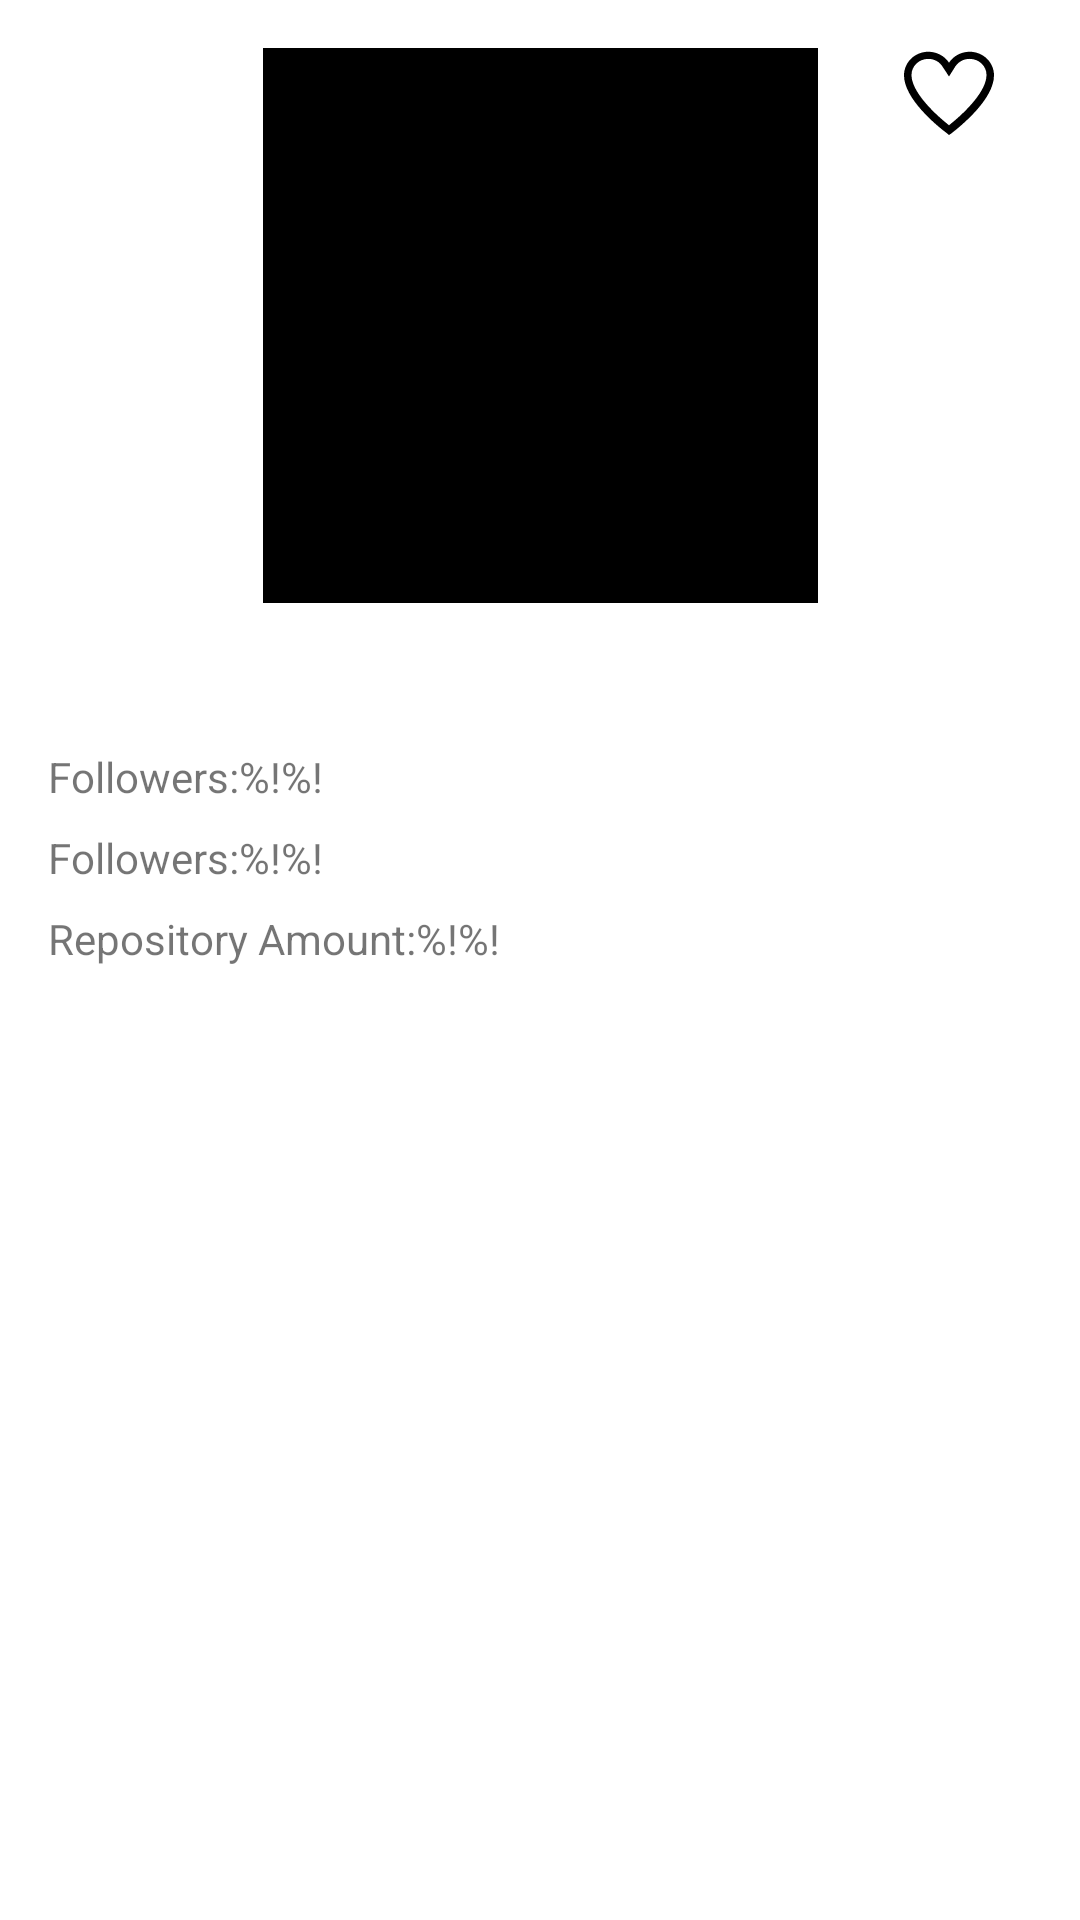

Layout XML and referenced resources for this Android screen:
<!-- AndroidManifest.xml: application theme Theme.Githubservices -->
<!-- res/layout/fragment_detail.xml -->
<?xml version="1.0" encoding="utf-8"?>
<androidx.constraintlayout.widget.ConstraintLayout xmlns:android="http://schemas.android.com/apk/res/android"
    xmlns:app="http://schemas.android.com/apk/res-auto"
    xmlns:tools="http://schemas.android.com/tools"
    android:layout_width="match_parent"
    android:layout_height="match_parent"
    tools:context=".ui.detail.DetailFragment">

    <androidx.appcompat.widget.AppCompatImageView
        android:id="@+id/iv_avatar"
        android:layout_width="@dimen/dimen_185dp"
        android:layout_height="@dimen/dimen_185dp"
        android:layout_marginTop="@dimen/dimen_16dp"
        android:background="@color/black"
        app:layout_constraintEnd_toEndOf="parent"
        app:layout_constraintStart_toStartOf="parent"
        app:layout_constraintTop_toTopOf="parent" />

    <TextView
        android:id="@+id/tv_detail_user_name"
        android:layout_width="@dimen/dimen_0dp"
        android:layout_height="wrap_content"
        android:layout_marginTop="@dimen/dimen_8dp"
        android:textAlignment="center"
        android:textSize="@dimen/ts_24sp"
        app:layout_constraintEnd_toEndOf="@+id/iv_avatar"
        app:layout_constraintHorizontal_bias="0.0"
        app:layout_constraintStart_toStartOf="@+id/iv_avatar"
        app:layout_constraintTop_toBottomOf="@+id/iv_avatar"
        tools:text="User Name" />

    <TextView
        android:id="@+id/tv_followers"
        android:layout_width="wrap_content"
        android:layout_height="wrap_content"
        android:layout_marginStart="@dimen/dimen_16dp"
        android:layout_marginTop="@dimen/dimen_8dp"
        android:text="@string/followers"
        app:layout_constraintStart_toStartOf="parent"
        app:layout_constraintTop_toBottomOf="@+id/tv_detail_user_name" />

    <TextView
        android:id="@+id/tv_following"
        android:layout_width="wrap_content"
        android:layout_height="wrap_content"
        android:layout_marginStart="@dimen/dimen_16dp"
        android:layout_marginTop="@dimen/dimen_8dp"
        android:text="@string/followers"
        app:layout_constraintStart_toStartOf="parent"
        app:layout_constraintTop_toBottomOf="@+id/tv_followers" />

    <TextView
        android:id="@+id/tv_public_repo_count"
        android:layout_width="wrap_content"
        android:layout_height="wrap_content"
        android:layout_marginStart="@dimen/dimen_16dp"
        android:layout_marginTop="@dimen/dimen_8dp"
        android:text="@string/repository_amount"
        app:layout_constraintStart_toStartOf="parent"
        app:layout_constraintTop_toBottomOf="@id/tv_following" />

    <androidx.appcompat.widget.AppCompatImageButton
        android:id="@+id/iv_favorite"
        android:layout_width="wrap_content"
        android:layout_height="wrap_content"
        android:background="@null"
        android:clickable="true"
        android:src="@drawable/ic_favorite"
        app:layout_constraintEnd_toEndOf="parent"
        app:layout_constraintStart_toEndOf="@+id/iv_avatar"
        app:layout_constraintTop_toTopOf="@+id/iv_avatar" />


</androidx.constraintlayout.widget.ConstraintLayout>
<!-- resources referenced by this layout -->
<resources>
  <color name="black">#FF000000</color>
  <dimen name="dimen_0dp">0dp</dimen>
  <dimen name="dimen_16dp">16dp</dimen>
  <dimen name="dimen_185dp">185dp</dimen>
  <dimen name="dimen_8dp">8dp</dimen>
  <dimen name="ts_24sp">24sp</dimen>
  <!-- drawable ic_favorite (drawable) -->
  <?xml version="1.0" encoding="utf-8"?>
  <selector xmlns:android="http://schemas.android.com/apk/res/android">
      <item android:state_activated="true"
          android:drawable="@drawable/ic_selected_favorite" />
  
      <item android:drawable="@drawable/ic_unselected_favorite" />
  </selector>
  <string name="followers">Followers:%!%!</string>
  <string name="repository_amount">Repository Amount:%!%!</string>
  <style name="Theme.Githubservices" parent="Theme.MaterialComponents.DayNight.DarkActionBar">
          
          <item name="colorPrimary">@color/purple_500</item>
          <item name="colorPrimaryVariant">@color/purple_700</item>
          <item name="colorOnPrimary">@color/white</item>
          
          <item name="colorSecondary">@color/teal_200</item>
          <item name="colorSecondaryVariant">@color/teal_700</item>
          <item name="colorOnSecondary">@color/black</item>
          
          <item name="android:statusBarColor">?attr/colorPrimaryVariant</item>
          
      </style>
  <!-- drawable ic_selected_favorite (drawable) -->
  <vector xmlns:android="http://schemas.android.com/apk/res/android"
      android:width="@dimen/dimen_30dp"
      android:height="@dimen/dimen_30dp"
      android:viewportWidth="24"
      android:viewportHeight="24">
    <path
        android:pathData="M12,22C9.63,20.17 1,13.12 1,7.31C1,4.38 3.47,2 6.5,2c1.9,0 3.64,0.93 4.65,2.48L12,5.78l0.85,-1.3C13.86,2.93 15.6,2 17.5,2C20.53,2 23,4.38 23,7.31C23,13.15 14.38,20.18 12,22z"
        android:fillColor="#000000"/>
  </vector>
  <!-- drawable ic_unselected_favorite (drawable) -->
  <vector xmlns:android="http://schemas.android.com/apk/res/android"
      android:width="@dimen/dimen_30dp"
      android:height="@dimen/dimen_30dp"
      android:viewportWidth="24"
      android:viewportHeight="24">
    <path
        android:pathData="M12,23.2l-0.6,-0.5C8.7,20.7 0,13.5 0,7.3C0,3.8 2.9,1 6.5,1c2.2,0 4.3,1.1 5.5,2.9l0,0l0,0C13.2,2.1 15.3,1 17.5,1C21.1,1 24,3.8 24,7.3c0,6.3 -8.7,13.4 -11.4,15.5L12,23.2zM6.5,2.9C4,2.9 2,4.8 2,7.2c0,4.1 5.1,9.5 10,13.4c4.9,-3.9 10,-9.3 10,-13.4c0,-2.4 -2,-4.3 -4.5,-4.3c-1.6,0 -3,0.8 -3.8,2L12,7.6L10.3,5C9.5,3.7 8.1,2.9 6.5,2.9z"
        android:fillColor="#000000"/>
  </vector>
  <color name="purple_500">#FF6200EE</color>
  <color name="purple_700">#FF3700B3</color>
  <color name="white">#FFFFFFFF</color>
  <color name="teal_200">#FF03DAC5</color>
  <color name="teal_700">#FF018786</color>
  <dimen name="dimen_30dp">30dp</dimen>
</resources>
